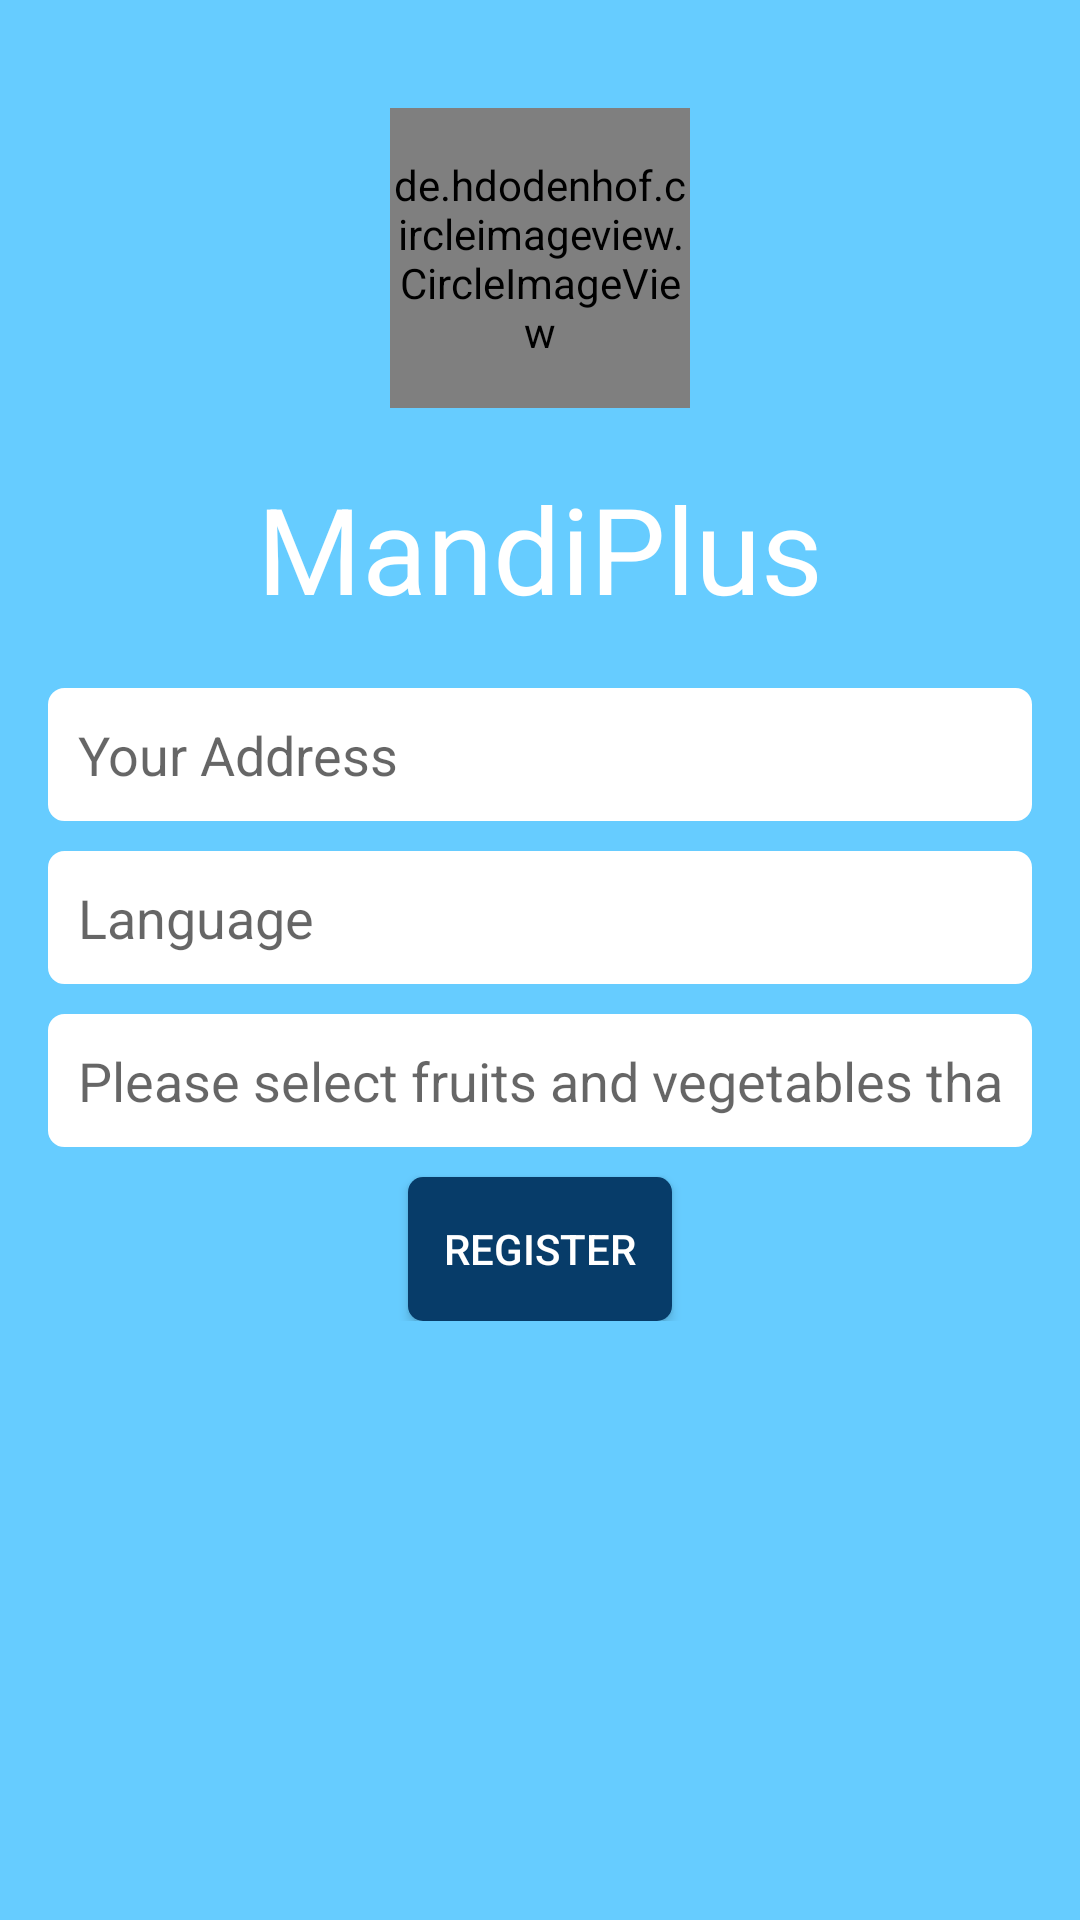

Produce the Android XML layout that renders to this screen, including the resource entries it uses.
<!-- AndroidManifest.xml: application theme AppTheme -->
<!-- res/layout/activity_profile_creation.xml -->
<?xml version="1.0" encoding="utf-8"?>
<RelativeLayout xmlns:android="http://schemas.android.com/apk/res/android"
    xmlns:tools="http://schemas.android.com/tools"
    android:layout_width="match_parent"
    android:layout_height="match_parent"
    android:paddingBottom="@dimen/activity_vertical_margin"
    android:paddingLeft="@dimen/activity_horizontal_margin"
    android:paddingRight="@dimen/activity_horizontal_margin"
    android:paddingTop="@dimen/activity_vertical_margin"
    android:background="@color/badge_color1"
    tools:context="com.example.purnendumishra.myapplication.ProfileCreationActivity">

    <de.hdodenhof.circleimageview.CircleImageView
        android:layout_width="100dp"
        android:layout_height="100dp"
        android:id="@+id/view"
        android:layout_centerHorizontal="true"
        android:src="@drawable/logo"
        android:layout_marginTop="20dp"
        android:layout_alignParentTop="true" />
    <TextView
        android:layout_width="wrap_content"
        android:layout_height="wrap_content"
        android:textSize="40dp"
        android:layout_below="@+id/view"
        android:text="@string/app_name"
        android:id="@+id/textView"
        android:textColor="@color/white"
        android:gravity="center"
        android:layout_centerHorizontal="true"
        android:layout_marginTop="20dp" />

    <LinearLayout
        android:orientation="vertical"
        android:layout_width="match_parent"
        android:layout_height="wrap_content"
        android:gravity="center"
        android:layout_below="@+id/textView"
        android:layout_marginTop="20dp"
        android:layout_centerHorizontal="true">

        <AutoCompleteTextView
            android:layout_width="match_parent"
            android:layout_height="wrap_content"
            android:inputType="text"
            android:ems="10"
            android:id="@+id/editTextAddress"
            android:layout_gravity="center_horizontal"
            android:hint="Your Address"
            android:background="@drawable/bg_rounded"
            android:padding="10dp"
            />
        <EditText
            android:layout_width="match_parent"
            android:layout_height="wrap_content"
            android:inputType="text"
            android:ems="10"
            android:id="@+id/editTextLanguage"
            android:layout_gravity="center_horizontal"
            android:layout_marginTop="10dp"
            android:hint="Language"
            android:focusable="false"
            android:drawableRight="@drawable/drop1"
            android:background="@drawable/bg_rounded"
            android:padding="10dp"
            />
        <EditText
            android:layout_width="match_parent"
            android:layout_height="wrap_content"
            android:inputType="text"
            android:ems="10"
            android:id="@+id/editTextIntrest"
            android:layout_gravity="center_horizontal"
            android:layout_marginTop="10dp"
            android:hint="Please select fruits and vegetables that you want to trade."
            android:focusable="false"
            android:background="@drawable/bg_rounded"
            android:drawableRight="@drawable/drop1"
            android:padding="10dp"
            />
        <Button
            android:layout_width="wrap_content"
            android:layout_height="wrap_content"
            android:text="Register"
            android:id="@+id/buttonRegister"
            android:layout_marginTop="10dp"
            android:background="@drawable/bg_gradient"
            android:textColor="@color/white"
            android:gravity="center"
            android:elevation="@dimen/activity_horizontal_margin"
            />
    </LinearLayout>
</RelativeLayout>
<!-- resources referenced by this layout -->
<resources>
  <color name="badge_color1">#66CCFF</color>
  <color name="white">#ffffff</color>
  <dimen name="activity_horizontal_margin">16dp</dimen>
  <dimen name="activity_vertical_margin">16dp</dimen>
  <!-- drawable bg_gradient (drawable) -->
  <?xml version="1.0" encoding="utf-8"?>
  <shape xmlns:android="http://schemas.android.com/apk/res/android"
      android:shape="rectangle" >
  <corners android:radius="5dp"></corners>
      <gradient
          android:endColor="#073C69"
          android:startColor="#073C69"
  
          android:type="linear" />
  </shape>
  <!-- drawable bg_rounded (drawable) -->
  <?xml version="1.0" encoding="utf-8"?>
  <shape xmlns:android="http://schemas.android.com/apk/res/android"
      android:shape="rectangle" >
  
      <corners android:radius="5dp"
  
          />
  
      <gradient
          android:centerColor="#ffffff"
          android:endColor="#ffffff"
          android:startColor="#ffffff"
          android:type="linear" />
  
      <padding
          android:bottom="1dp"
          android:left="1dp"
          android:right="1dp"
          android:top="1dp" />
  
      <stroke
          android:width="1dp"
          android:color="@color/white" />
  
  </shape>
  <!-- drawable logo: png bitmap (drawable, 643059 bytes) -->
  <string name="app_name">MandiPlus</string>
  <style name="AppTheme" parent="Theme.AppCompat.Light.DarkActionBar">
          
          <item name="colorPrimary">@color/colorPrimary</item>
          <item name="colorPrimaryDark">@color/colorPrimaryDark</item>
          <item name="colorAccent">@color/colorAccent</item>
          <item name="windowActionBar">false</item>
          <item name="windowNoTitle">true</item>
      </style>
  <color name="colorPrimary">#3F51B5</color>
  <color name="colorPrimaryDark">#303F9F</color>
  <color name="colorAccent">#FF4081</color>
</resources>
